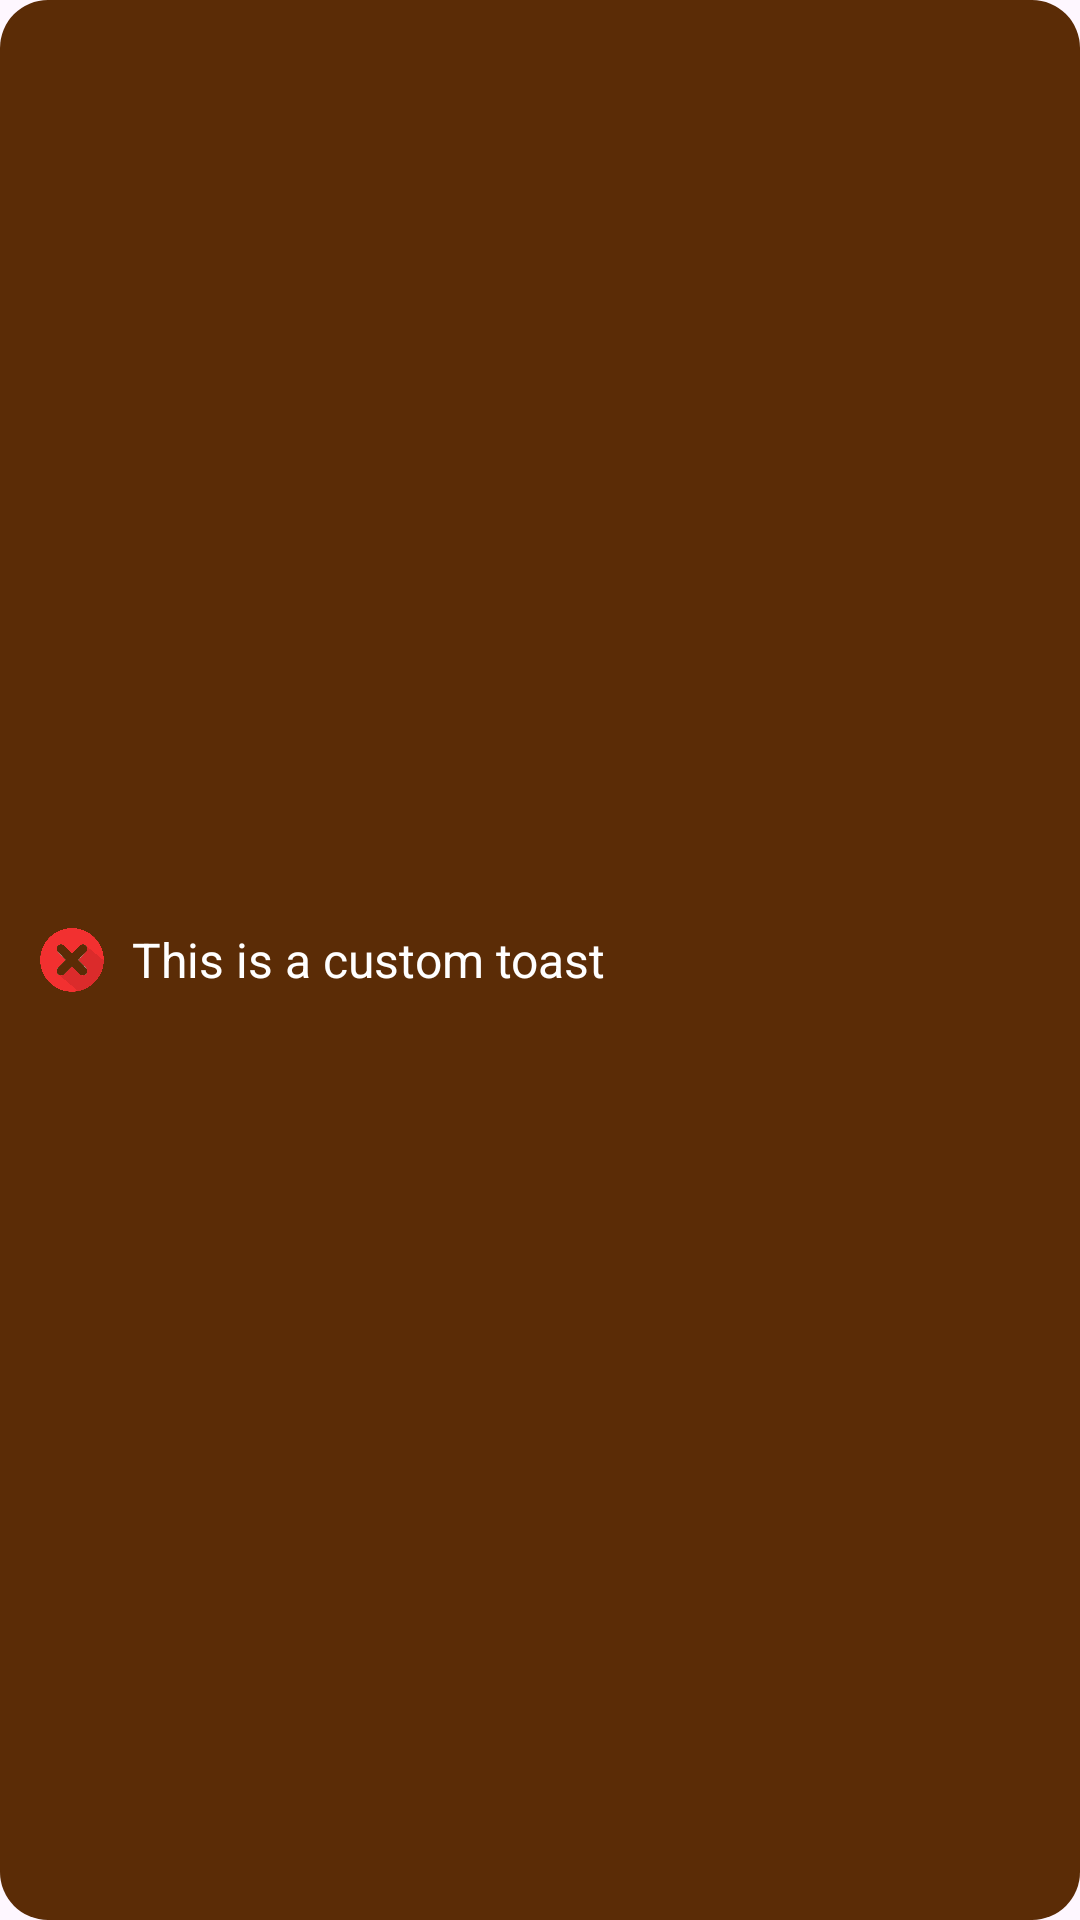

This screen was rendered from an Android layout file. Write that file and the resources it references.
<!-- AndroidManifest.xml: application theme Theme.CoffeeManagementApplication -->
<!-- res/layout/custom_toast_fail.xml -->
<?xml version="1.0" encoding="utf-8"?>
<LinearLayout xmlns:android="http://schemas.android.com/apk/res/android"
    android:layout_width="wrap_content"
    android:layout_height="wrap_content"
    android:background="@drawable/toast_background"
    android:gravity="center_vertical"
    android:orientation="horizontal"
    android:padding="12dp">

    <ImageView
        android:id="@+id/toast_icon"
        android:layout_width="24dp"
        android:layout_height="24dp"
        android:layout_marginEnd="8dp"
        android:src="@drawable/ic_fail" />

    <TextView
        android:id="@+id/toast_text"
        android:layout_width="wrap_content"
        android:layout_height="wrap_content"
        android:text="This is a custom toast"
        android:textColor="#FFFFFF"
        android:textSize="16sp" />

</LinearLayout>
<!-- resources referenced by this layout -->
<resources>
  <!-- drawable ic_fail: png bitmap (drawable, 150991 bytes) -->
  <!-- drawable toast_background (drawable) -->
  <?xml version="1.0" encoding="utf-8"?>
  <shape xmlns:android="http://schemas.android.com/apk/res/android">
      <solid android:color="@color/brown"/>
      <corners android:radius="16dp"/>
  </shape>
  <style name="Theme.CoffeeManagementApplication" parent="Base.Theme.CoffeeManagementApplication" />
  <color name="brown">#5B2C06</color>
  <style name="Base.Theme.CoffeeManagementApplication" parent="Theme.Material3.DayNight.NoActionBar">
          
          
      </style>
</resources>
